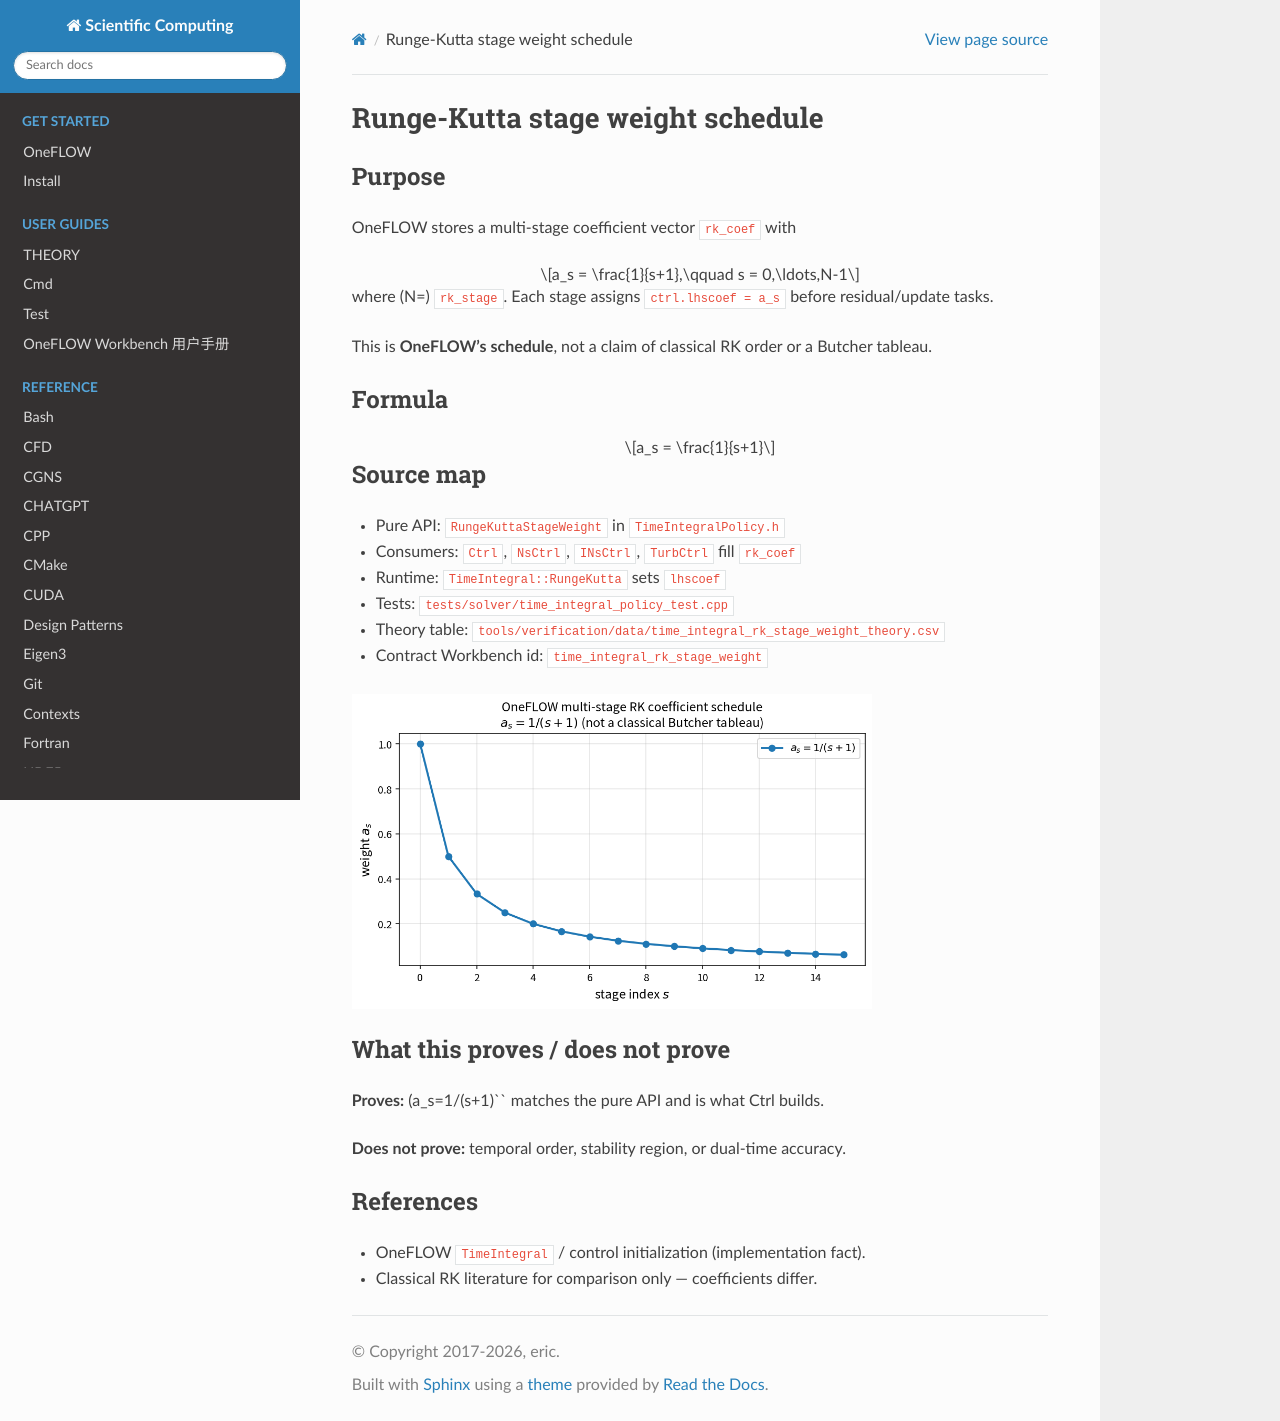

repository: eric2003/OneFLOW · page: numerical/time_integral_rk_stage_weight.html · generator: sphinx

Runge-Kutta stage weight schedule
=================================

Purpose
-------

OneFLOW stores a multi-stage coefficient vector ``rk_coef`` with

.. math::

   a_s = \frac{1}{s+1},\qquad s = 0,\ldots,N-1

where \(N=\) ``rk_stage``. Each stage assigns ``ctrl.lhscoef = a_s`` before
residual/update tasks.

This is **OneFLOW's schedule**, not a claim of classical RK order or a
Butcher tableau.

Formula
-------

.. math::

   a_s = \frac{1}{s+1}

Source map
----------

* Pure API: ``RungeKuttaStageWeight`` in ``TimeIntegralPolicy.h``
* Consumers: ``Ctrl``, ``NsCtrl``, ``INsCtrl``, ``TurbCtrl`` fill ``rk_coef``
* Runtime: ``TimeIntegral::RungeKutta`` sets ``lhscoef``
* Tests: ``tests/solver/time_integral_policy_test.cpp``
* Theory table: ``tools/verification/data/time_integral_rk_stage_weight_theory.csv``
* Contract Workbench id: ``time_integral_rk_stage_weight``

.. image:: figures/time_integral_rk_stage_weight_theory.png
   :alt: RK stage weights
   :width: 520

What this proves / does not prove
---------------------------------

**Proves:** \(a_s=1/(s+1)`` matches the pure API and is what Ctrl builds.

**Does not prove:** temporal order, stability region, or dual-time accuracy.

References
----------

* OneFLOW ``TimeIntegral`` / control initialization (implementation fact).
* Classical RK literature for comparison only — coefficients differ.
